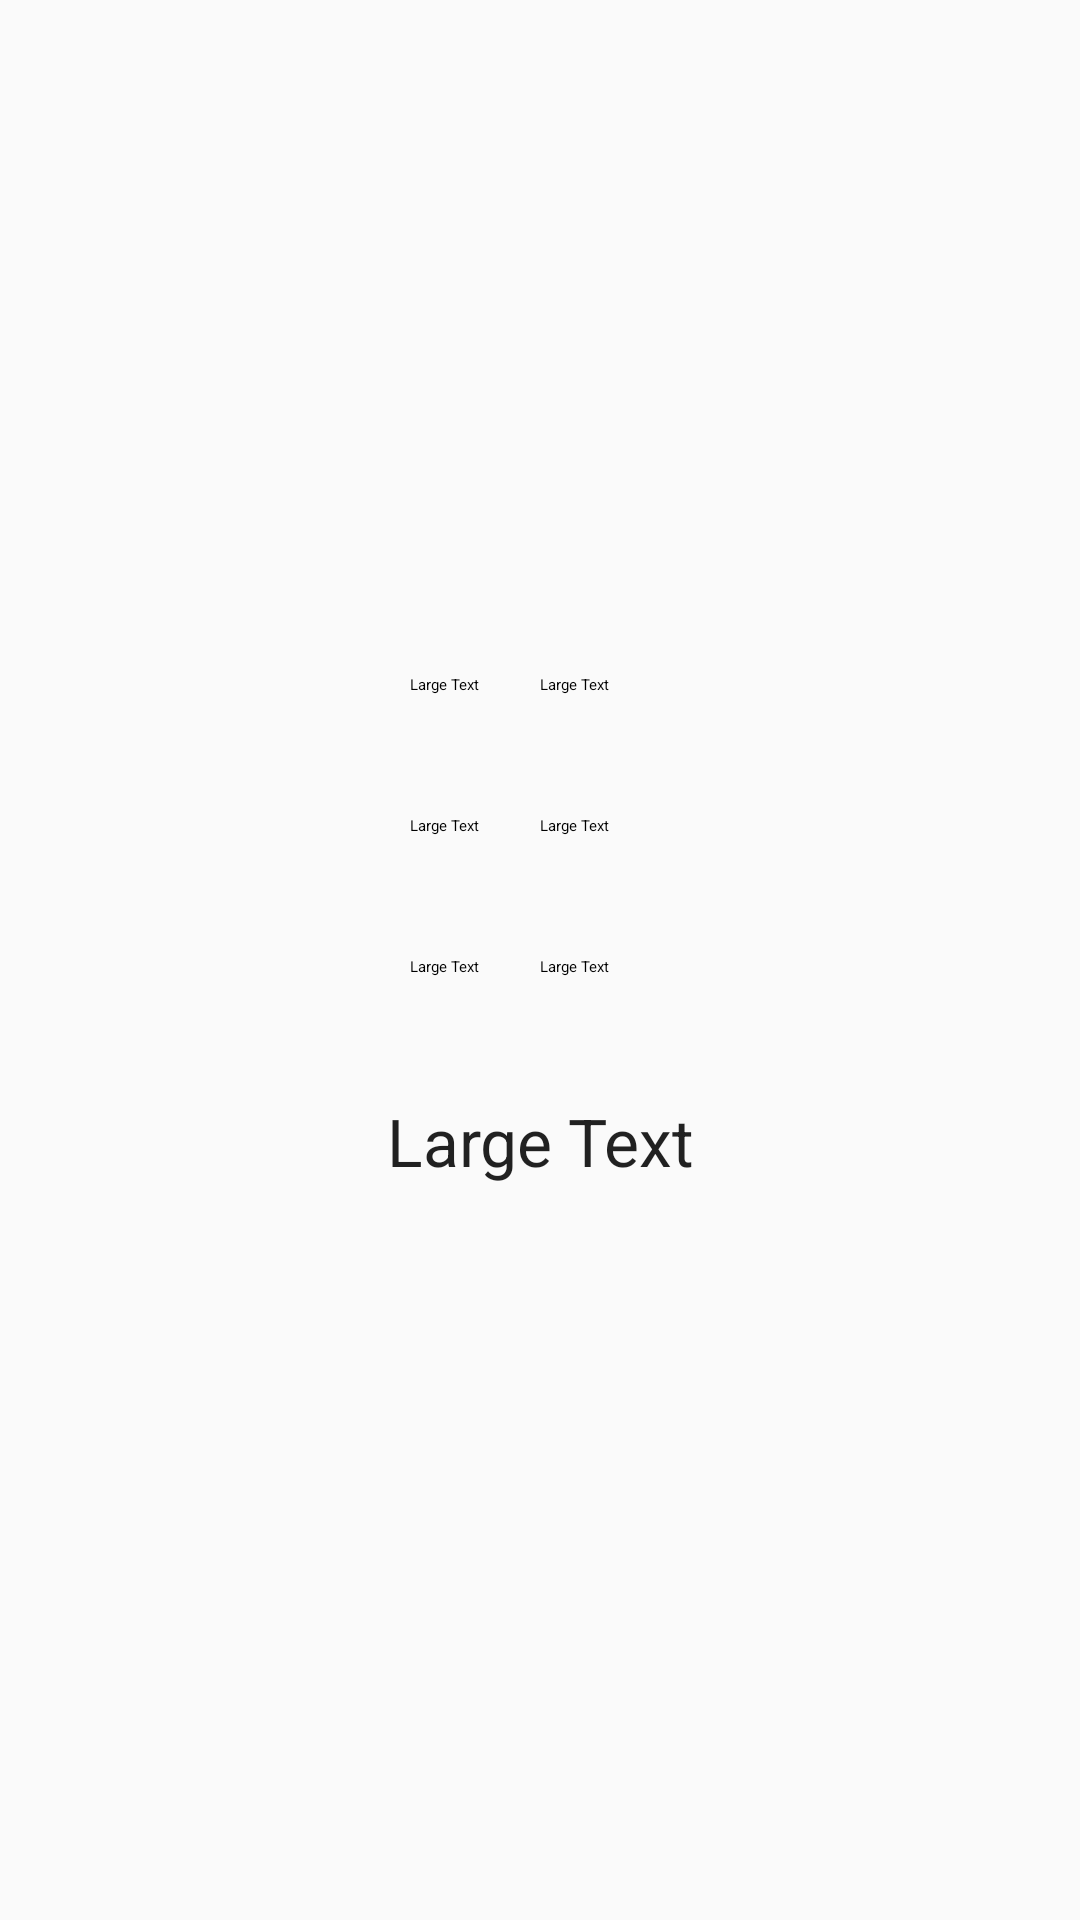

Android layout source for this screen:
<!-- AndroidManifest.xml: application theme AppTheme -->
<!-- res/layout/fragment_first.xml -->
<LinearLayout xmlns:android="http://schemas.android.com/apk/res/android"
    xmlns:app="http://schemas.android.com/apk/res-auto"
    android:id="@+id/linearLayout1"
    android:layout_width="match_parent"
    android:layout_height="match_parent"
    android:gravity="center"
    android:minWidth="25dp"
    android:minHeight="25dp"
    android:orientation="vertical">
    <LinearLayout
        android:id="@+id/linearLayout2"
        android:layout_width="match_parent"
        android:layout_height="wrap_content"
        android:gravity="center"
        android:minWidth="25dp"
        android:minHeight="25dp"
        android:orientation="horizontal"
        android:paddingBottom="20dp">

        <TextView
            android:id="@+id/textView1"
            android:layout_width="wrap_content"
            android:layout_height="wrap_content"
            android:padding="10dp"
            android:text="Large Text"
            android:textAppearance="@style/TextAppearance.FluentUI.Title2" />

        <TextView
            android:id="@+id/textView2"
            android:layout_width="wrap_content"
            android:layout_height="wrap_content"
            android:padding="10dp"
            android:text="Large Text"
            android:textAppearance="@style/TextAppearance.FluentUI.Title2" />

        <ImageView
            android:id="@+id/imageView1"
            android:layout_width="wrap_content"
            android:layout_height="match_parent"
            android:adjustViewBounds="true"
            android:contentDescription="It's an ImageView"
            android:maxWidth="50dp"
            android:maxHeight="50dp"
            android:padding="10dp"
            app:srcCompat="@mipmap/reset" />
    </LinearLayout>
    <LinearLayout
        android:id="@+id/linearLayout3"
        android:layout_width="match_parent"
        android:layout_height="wrap_content"
        android:gravity="center"
        android:minWidth="25dp"
        android:minHeight="25dp"
        android:orientation="horizontal"
        android:paddingBottom="20dp">

        <TextView
            android:id="@+id/textView3"
            android:layout_width="wrap_content"
            android:layout_height="wrap_content"
            android:padding="10dp"
            android:text="Large Text"
            android:textAppearance="@style/TextAppearance.FluentUI.Title2" />

        <TextView
            android:id="@+id/textView4"
            android:layout_width="wrap_content"
            android:layout_height="wrap_content"
            android:padding="10dp"
            android:text="Large Text"
            android:textAppearance="@style/TextAppearance.FluentUI.Title2" />

        <ImageView
            android:id="@+id/imageView2"
            android:layout_width="wrap_content"
            android:layout_height="match_parent"
            android:adjustViewBounds="true"
            android:contentDescription="It's an ImageView"
            android:maxWidth="50dp"
            android:maxHeight="50dp"
            android:padding="10dp"
            app:srcCompat="@mipmap/reset" />
    </LinearLayout>

    <LinearLayout
        android:id="@+id/linearLayout4"
        android:layout_width="match_parent"
        android:layout_height="wrap_content"
        android:gravity="center"
        android:minWidth="25dp"
        android:minHeight="25dp"
        android:orientation="horizontal"
        android:paddingBottom="20dp">

        <TextView
            android:id="@+id/textView5"
            android:layout_width="wrap_content"
            android:layout_height="wrap_content"
            android:padding="10dp"
            android:text="Large Text"
            android:textAppearance="@style/TextAppearance.FluentUI.Title2" />

        <TextView
            android:id="@+id/textView6"
            android:layout_width="wrap_content"
            android:layout_height="wrap_content"
            android:padding="10dp"
            android:text="Large Text"
            android:textAppearance="@style/TextAppearance.FluentUI.Title2" />

        <ImageView
            android:id="@+id/imageView3"
            android:layout_width="wrap_content"
            android:layout_height="match_parent"
            android:adjustViewBounds="true"
            android:contentDescription="It's an ImageView"
            android:maxWidth="50dp"
            android:maxHeight="50dp"
            android:padding="10dp"
            app:srcCompat="@mipmap/reset" />
    </LinearLayout>

    <LinearLayout
        android:id="@+id/linearLayout5"
        android:layout_width="match_parent"
        android:layout_height="wrap_content"
        android:gravity="center"
        android:minWidth="25dp"
        android:minHeight="25dp"
        android:orientation="horizontal"
        android:paddingBottom="20dp">

        <TextView
            android:id="@+id/textView7"
            android:layout_width="wrap_content"
            android:layout_height="wrap_content"
            android:gravity="center"
            android:padding="10dp"
            android:text="Large Text"
            android:textAppearance="?android:attr/textAppearanceLarge" />
    </LinearLayout>
</LinearLayout>
<!-- resources referenced by this layout -->
<resources>
  <style name="AppTheme" parent="Theme.AppCompat.Light.DarkActionBar">
          
          <item name="colorPrimary">@color/colorPrimary</item>
          <item name="colorPrimaryDark">@color/colorPrimaryDark</item>
          <item name="colorAccent">@color/colorAccent</item>
      </style>
  <color name="colorPrimary">#283044</color>
  <color name="colorPrimaryDark">#283044</color>
  <color name="colorAccent">#EBF5EE</color>
</resources>
